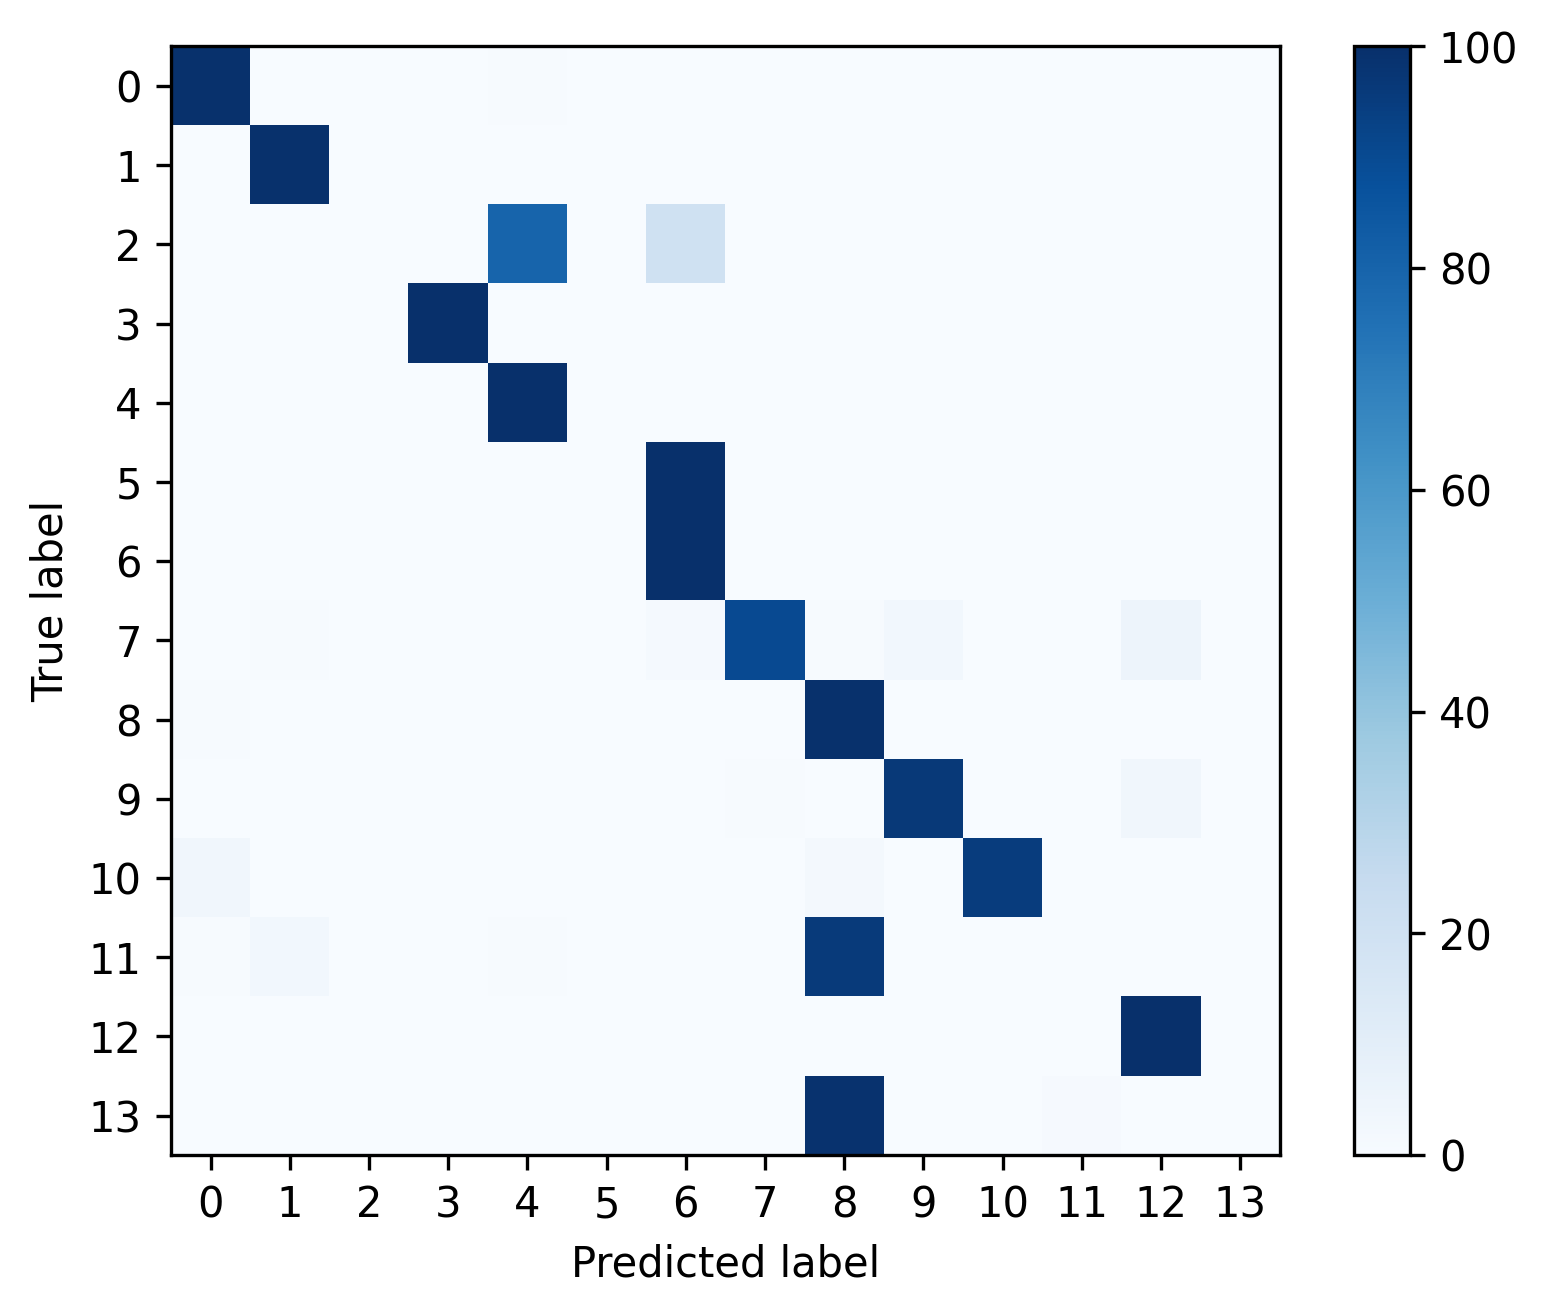

The file beside this chart, header and first rows:
, 0, 1, 2, 3, 4, 5, 6, 7, 8, 9, 10, 11, 12, 13
0, 0.9955, 7.028065407862062e-05, 0.0001874, 4.685376938574708e-05, 0.003936, 0.0, 0.0002694, 0.0, 0.0, 0.0, 0.0, 0.0, 0.0, 0.0
1, 0.0, 0.9933, 0.0005157, 0.001547, 0.0, 0.0, 0.0, 0.002063, 0.0005157, 0.0, 0.0, 0.0, 0.002063, 0.0
2, 0.001038, 0.0, 0.0002595, 0.0, 0.7986, 0.0, 0.2001, 0.0, 0.0, 0.0, 0.0, 0.0, 0.0, 0.0
3, 0.0005313, 0.0, 0.0, 0.9995, 0.0, 0.0, 0.0, 0.0, 0.0, 0.0, 0.0, 0.0, 0.0, 0.0
4, 0.0, 0.0, 0.0, 0.0, 1.0, 0.0, 0.0, 0.0, 0.0, 0.0, 0.0, 0.0, 0.0, 0.0
5, 0.0, 0.0, 0.0, 0.0, 0.0, 0.0, 1.0, 0.0, 0.0, 0.0, 0.0, 0.0, 0.0, 0.0
6, 0.0, 0.0, 0.0, 0.0, 0.0, 0.0, 1.0, 0.0, 0.0, 0.0, 0.0, 0.0, 0.0, 0.0
7, 0.0, 0.004329, 0.0, 0.0, 0.0, 0.0, 0.01299, 0.9004, 0.004329, 0.0303, 0.0, 0.0, 0.04762, 0.0
8, 0.004946, 0.0, 0.0, 0.0, 0.0, 0.0, 0.0, 0.0, 0.9942, 0.0, 0.0, 0.0, 0.0008244, 0.0
9, 0.0, 0.0, 0.0, 0.0, 0.0, 0.0, 0.0, 0.00428, 0.0, 0.9629, 0.0, 0.0, 0.03281, 0.0
10, 0.03261, 0.0, 0.0, 0.0, 0.0, 0.0, 0.0, 0.0, 0.0163, 0.0, 0.9511, 0.0, 0.0, 0.0
11, 0.007092, 0.02837, 0.0, 0.0, 0.007092, 0.0, 0.0, 0.0, 0.9574, 0.0, 0.0, 0.0, 0.0, 0.0
12, 0.002381, 0.0, 0.0, 0.0, 0.0, 0.0, 0.0, 6.613319224918987e-05, 0.0, 0.0001323, 0.0, 0.0, 0.9974, 0.0
13, 0.0, 0.0, 0.0, 0.0, 0.0, 0.0, 0.0, 0.0, 0.9891, 0.0, 0.0, 0.01087, 0.0, 0.0
